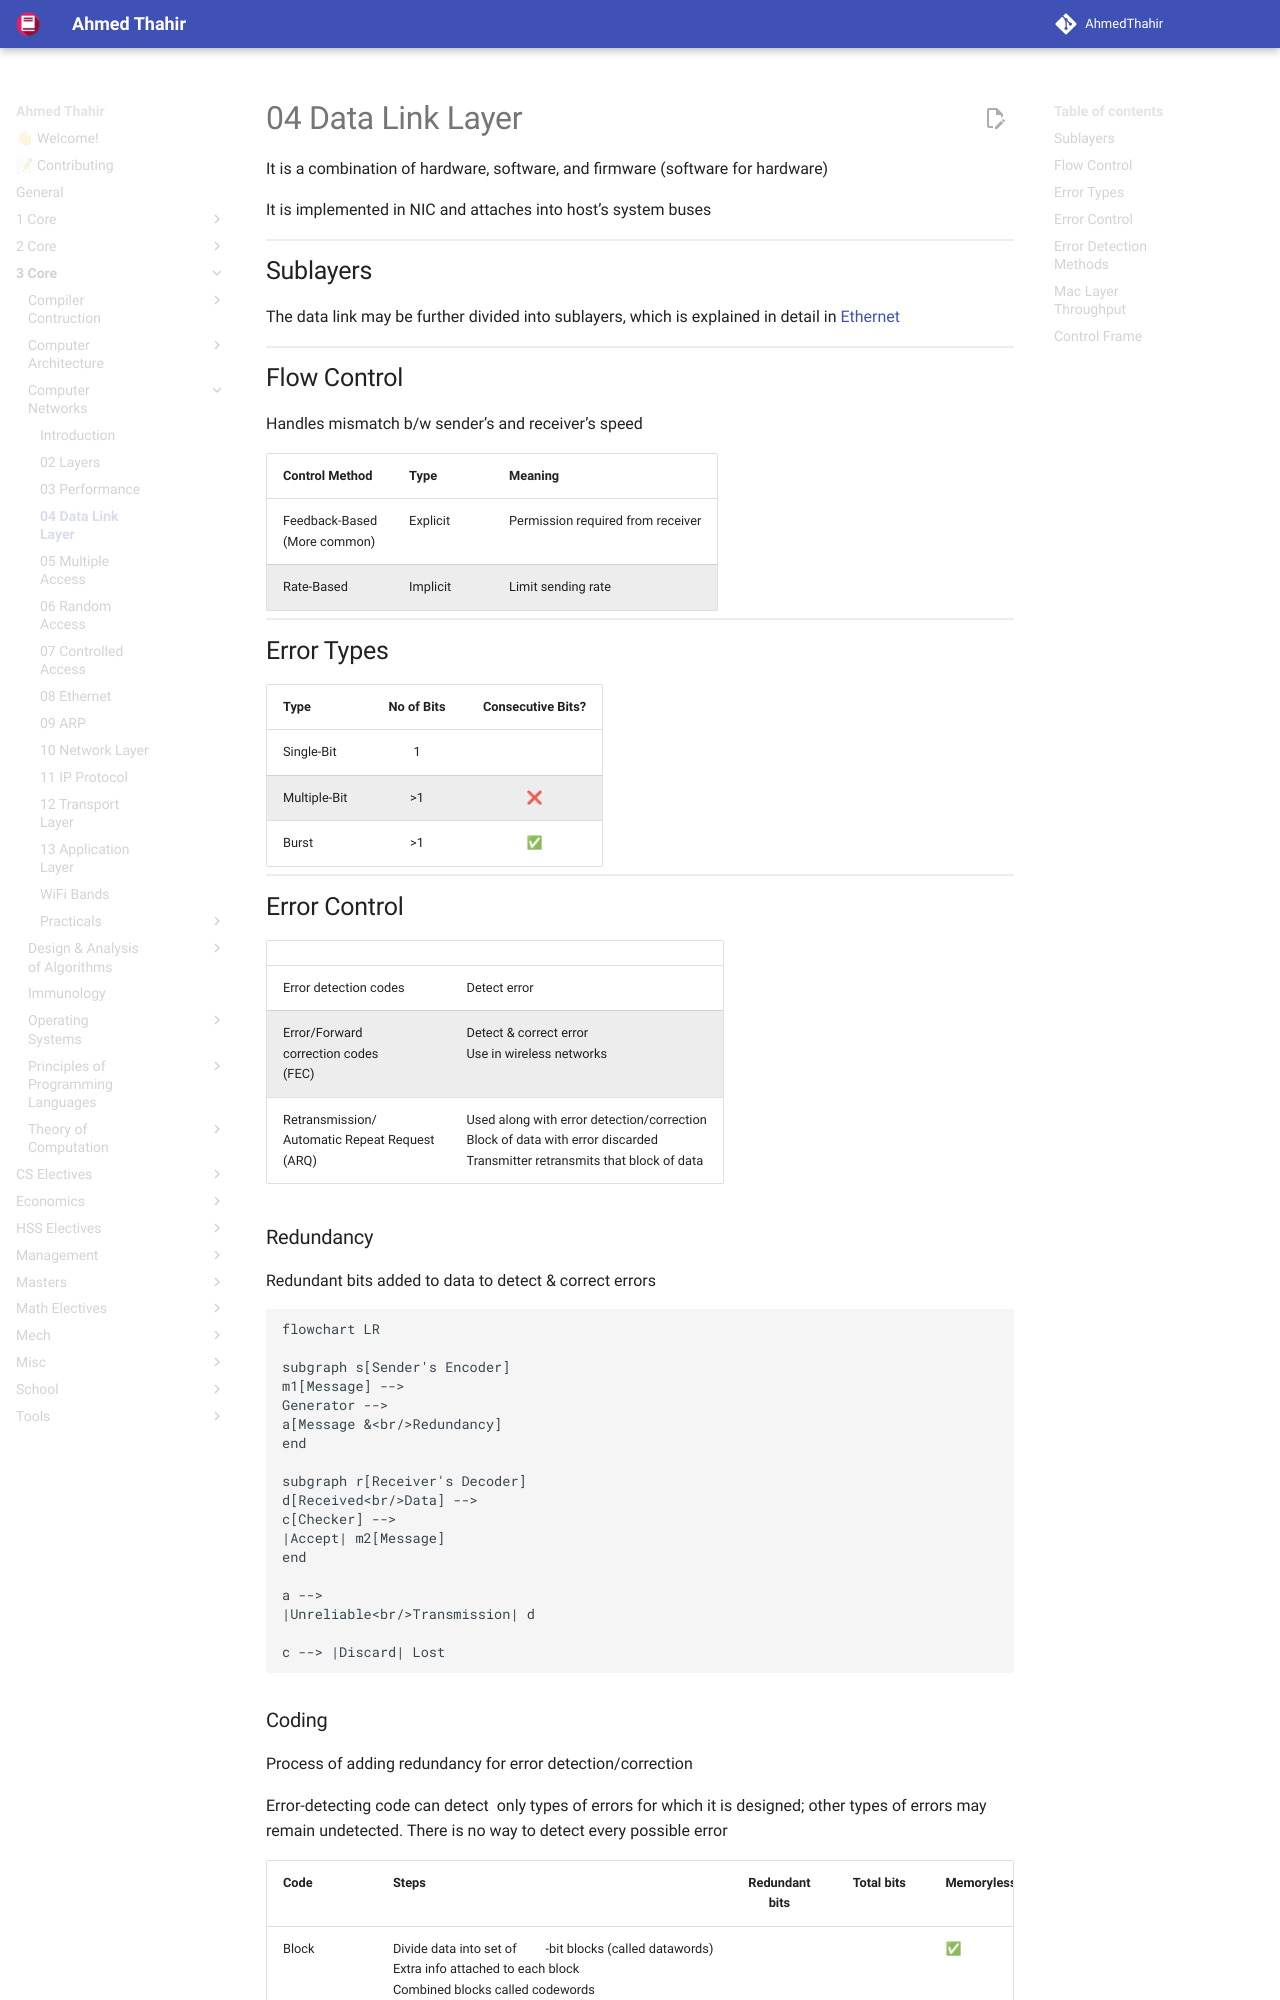

repository: AhmedThahir/AhmedThahir.github.io · page: 3_Core/Computer_Networks/04_Data_Link_Layer/index.html · generator: mkdocs

It is a combination of hardware, software, and firmware (software for hardware)

It is implemented in NIC and attaches into host’s system buses

## Sublayers

The data link may be further divided into sublayers, which is explained in detail in [Ethernet](08_Ethernet.md)

## Flow Control

Handles mismatch b/w sender’s and receiver’s speed

| Control Method                    | Type     | Meaning                           |
| --------------------------------- | -------- | --------------------------------- |
| Feedback-Based<br />(More common) | Explicit | Permission required from receiver |
| Rate-Based                        | Implicit | Limit sending rate                |

## Error Types

| Type         | No of Bits | Consecutive Bits? |
| ------------ | :--------: | :---------------: |
| Single-Bit   |     1      |                   |
| Multiple-Bit |     >1     |         ❌         |
| Burst        |     >1     |         ✅         |

## Error Control

|                                                          |                                                              |
| -------------------------------------------------------- | ------------------------------------------------------------ |
| Error detection codes                                    | Detect error                                                 |
| Error/Forward<br />correction codes<br />(FEC)           | Detect & correct error<br />Use in wireless networks         |
| Retransmission/<br />Automatic Repeat Request<br />(ARQ) | Used along with error detection/correction<br />Block of data with error discarded<br />Transmitter retransmits that block of data |
